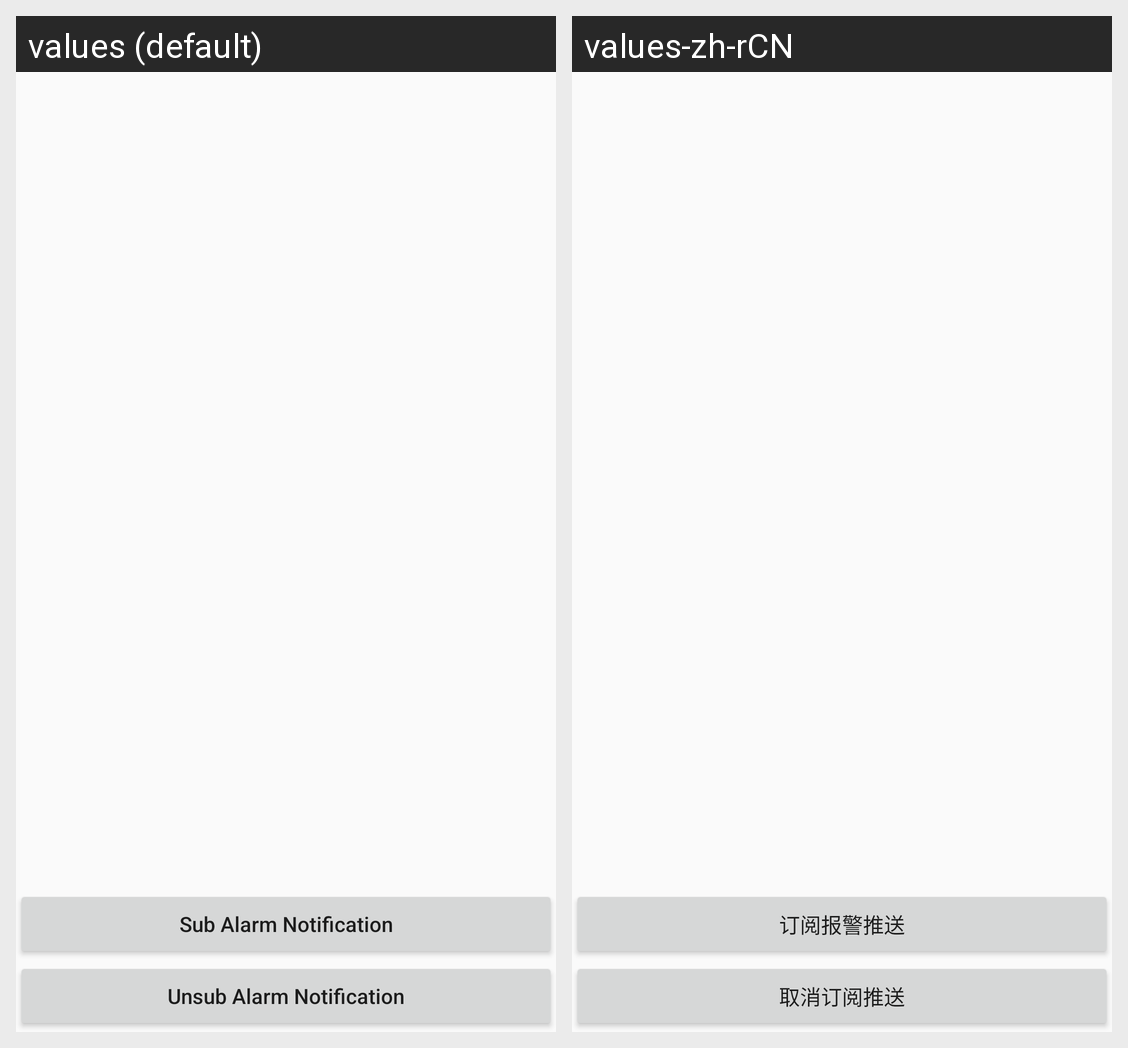

The Android screen above is rendered under two locales of the same app. Produce the string resources it draws, with the default and per-locale values.
Android screen res/layout/activity_alarm_push.xml rendered under 2 locales, left to right: values (default), values-zh-rCN. Device: Nexus 5 (rendered at 1080×1920; each locale shown at half size, 540×960, under a caption strip naming it); theme NetSDKBaseTheme.
Strings drawn on this screen, with the default value and each locale's value (text and hints the layout hard-codes, and strings that could not be matched under every locale, appear in the picture but are not listed):

activity_button_unsubscribe
  values: Unsub Alarm Notification
  values-zh-rCN: 取消订阅推送

activity_button_subscribe
  values: Sub Alarm Notification
  values-zh-rCN: 订阅报警推送
